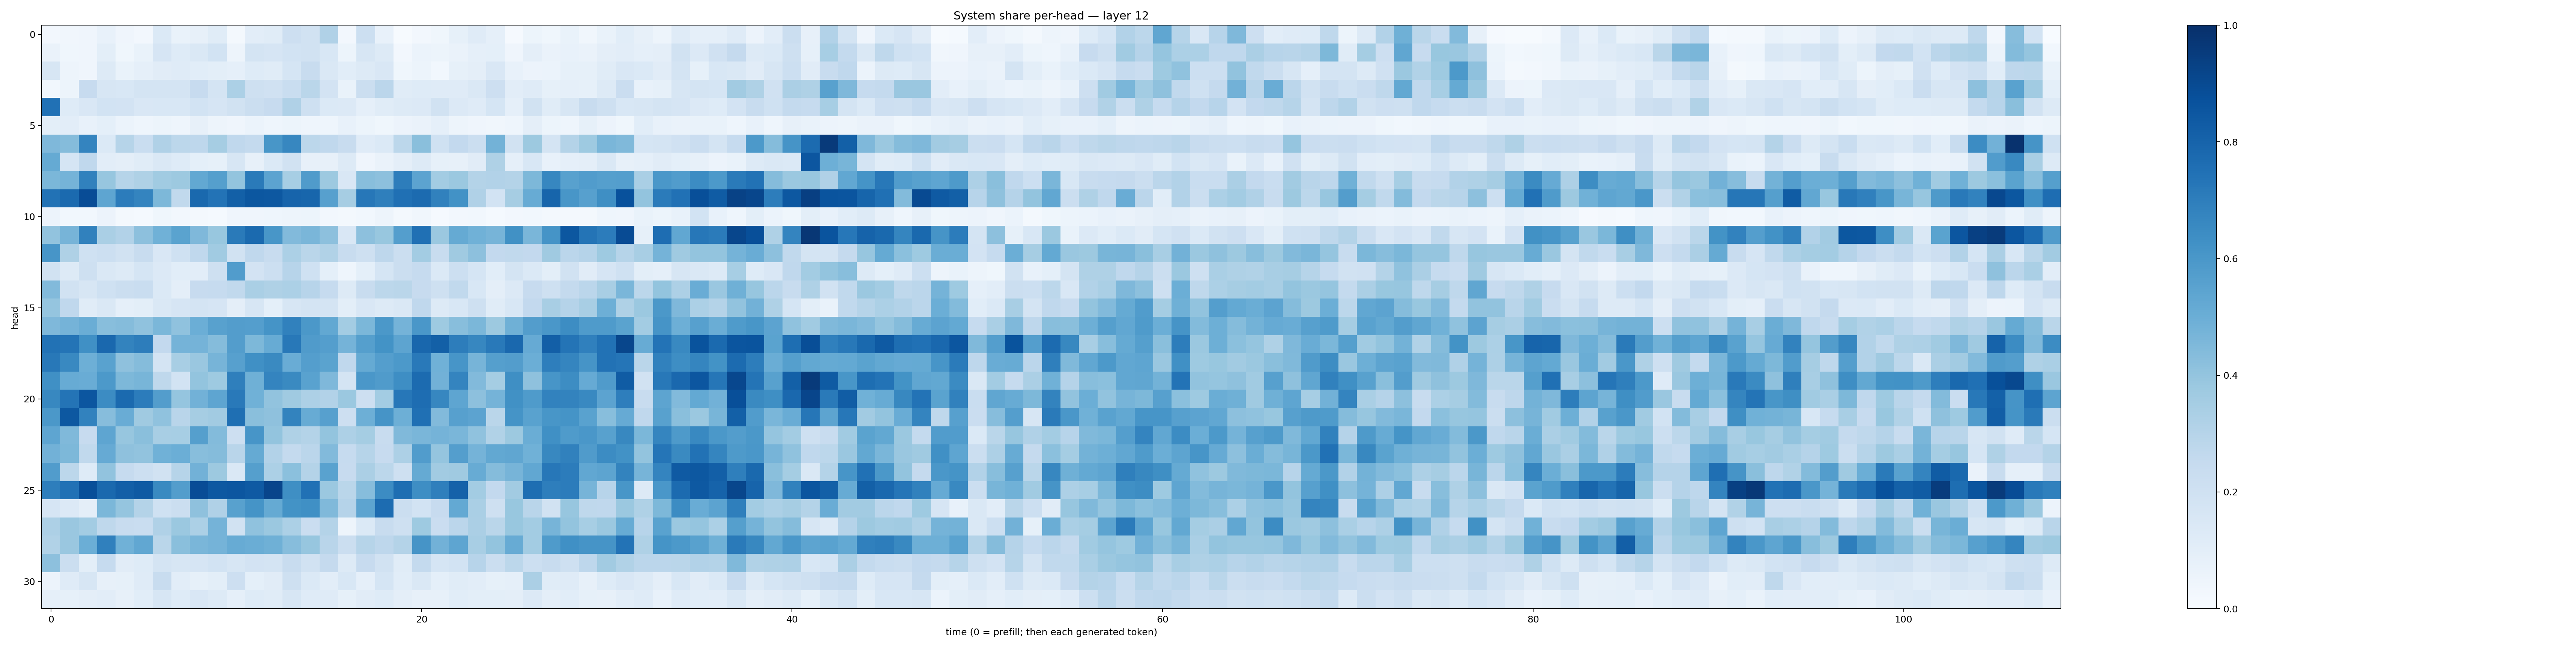

Data behind this chart, as committed beside it:
0.024301652, 0.03258983, 0.039892543, 0.07789258, 0.04108235, 0.023846496, 0.14020012, 0.06907191, 0.08093782, 0.11639174, 0.02093223, 0.10266699, 0.113806784, 0.21298394, 0.18824601, 0.31694233, 0.024392132, 0.21549973, 0.0773488, 0.005817548, 0.027109576, 0.038450602, 0.08267076, 0.11897717
0.06352, 0.036, 0.04225, 0.1004, 0.03802, 0.06903, 0.1663, 0.1215, 0.1424, 0.1857, 0.0474, 0.1786, 0.1642, 0.1839, 0.1918, 0.1559, 0.05421, 0.157, 0.1299, 0.0257, 0.05934, 0.05369, 0.06273, 0.08754
0.1595, 0.04771, 0.04234, 0.1303, 0.06989, 0.08931, 0.1101, 0.1202, 0.1062, 0.09972, 0.08837, 0.1233, 0.1158, 0.1681, 0.241, 0.1457, 0.1063, 0.1301, 0.1518, 0.03886, 0.05143, 0.03044, 0.08525, 0.09503
0.02809, 0.05461, 0.2445, 0.1605, 0.1554, 0.1761, 0.1761, 0.1763, 0.2428, 0.1721, 0.3285, 0.2103, 0.196, 0.2336, 0.2888, 0.1836, 0.06889, 0.2243, 0.2826, 0.1137, 0.1228, 0.1186, 0.1178, 0.1418
0.7463, 0.1212, 0.149, 0.1855, 0.1825, 0.1498, 0.1549, 0.1534, 0.1846, 0.1665, 0.192, 0.2234, 0.2446, 0.3171, 0.2078, 0.1387, 0.1362, 0.0862, 0.1162, 0.1302, 0.1341, 0.1893, 0.1351, 0.1181
0.09992, 0.102, 0.07315, 0.09111, 0.06093, 0.04301, 0.05277, 0.04472, 0.07953, 0.04749, 0.04195, 0.0603, 0.04517, 0.05274, 0.04624, 0.04486, 0.07522, 0.05152, 0.03811, 0.05623, 0.06551, 0.08611, 0.04705, 0.04288
0.4517, 0.4353, 0.6752, 0.1392, 0.2994, 0.2308, 0.3191, 0.2802, 0.2764, 0.3503, 0.2668, 0.257, 0.605, 0.6669, 0.2788, 0.2691, 0.2386, 0.1208, 0.1384, 0.2784, 0.4251, 0.2018, 0.2611, 0.2266
0.5184, 0.1715, 0.2666, 0.1016, 0.09564, 0.1159, 0.144, 0.1224, 0.09255, 0.08439, 0.1571, 0.07964, 0.1378, 0.1899, 0.07879, 0.07898, 0.1296, 0.03935, 0.0628, 0.09728, 0.1272, 0.08526, 0.07928, 0.1128
0.4573, 0.4765, 0.6856, 0.3907, 0.3006, 0.3241, 0.3654, 0.3781, 0.5262, 0.5631, 0.4006, 0.7124, 0.5443, 0.3442, 0.5791, 0.3759, 0.1495, 0.4294, 0.4156, 0.7005, 0.5439, 0.3574, 0.3801, 0.3064
0.7423, 0.7767, 0.8875, 0.5373, 0.7041, 0.6737, 0.4538, 0.2646, 0.7795, 0.7404, 0.8137, 0.8512, 0.8456, 0.7982, 0.7922, 0.5608, 0.3502, 0.7255, 0.6921, 0.7507, 0.7712, 0.6869, 0.6247, 0.3167
0.0553, 0.02993, 0.03035, 0.0552, 0.02043, 0.0136, 0.03739, 0.02346, 0.02327, 0.01369, 0.04266, 0.04095, 0.04604, 0.0503, 0.05372, 0.02415, 0.01769, 0.02779, 0.04708, 0.01951, 0.0336, 0.01007, 0.02506, 0.02836
0.404, 0.4707, 0.6863, 0.3364, 0.3119, 0.416, 0.4861, 0.5501, 0.4528, 0.3902, 0.7147, 0.7743, 0.6047, 0.442, 0.4639, 0.4147, 0.1488, 0.4151, 0.3897, 0.568, 0.7517, 0.3812, 0.5174, 0.4876
0.607, 0.3207, 0.2031, 0.216, 0.191, 0.236, 0.1512, 0.203, 0.2665, 0.3652, 0.1891, 0.2678, 0.2381, 0.332, 0.2886, 0.3152, 0.2356, 0.2057, 0.2752, 0.22, 0.3578, 0.2383, 0.3675, 0.4161
0.1876, 0.1321, 0.2074, 0.1433, 0.1299, 0.1691, 0.1336, 0.1092, 0.1054, 0.2086, 0.5777, 0.1806, 0.2182, 0.2953, 0.2012, 0.09027, 0.04388, 0.09369, 0.169, 0.2258, 0.2495, 0.1406, 0.215, 0.1689
0.4446, 0.1897, 0.1594, 0.2007, 0.2198, 0.2339, 0.139, 0.09663, 0.2431, 0.2469, 0.2644, 0.3379, 0.3204, 0.3314, 0.2947, 0.2489, 0.1294, 0.2415, 0.28, 0.2861, 0.2449, 0.21, 0.2624, 0.1555
0.3963, 0.2671, 0.1156, 0.1465, 0.08613, 0.09834, 0.1473, 0.1679, 0.179, 0.1649, 0.09442, 0.1598, 0.09136, 0.1626, 0.172, 0.1756, 0.1008, 0.1494, 0.1267, 0.1462, 0.2679, 0.1262, 0.1531, 0.2073
0.4512, 0.4742, 0.5024, 0.4292, 0.436, 0.4084, 0.4602, 0.4068, 0.4992, 0.556, 0.5725, 0.5672, 0.6142, 0.6857, 0.5939, 0.5271, 0.358, 0.4603, 0.5969, 0.4735, 0.6011, 0.3728, 0.4288, 0.4581
0.7445, 0.738, 0.6292, 0.7838, 0.6763, 0.7005, 0.2607, 0.4742, 0.475, 0.4353, 0.5728, 0.4545, 0.5116, 0.7209, 0.5818, 0.5665, 0.4732, 0.5657, 0.6193, 0.5416, 0.7883, 0.8154, 0.7013, 0.6657
0.719, 0.6595, 0.494, 0.5517, 0.4114, 0.4369, 0.1787, 0.3436, 0.3845, 0.4691, 0.5608, 0.6304, 0.6536, 0.5053, 0.5666, 0.5499, 0.2683, 0.5156, 0.5666, 0.5907, 0.7168, 0.4856, 0.6062, 0.4705
0.6327, 0.5088, 0.504, 0.5906, 0.4533, 0.4681, 0.2723, 0.1851, 0.4011, 0.3724, 0.6942, 0.491, 0.6748, 0.6562, 0.5516, 0.4504, 0.1733, 0.5994, 0.5784, 0.637, 0.7714, 0.4836, 0.6725, 0.4435
0.6619, 0.7352, 0.8523, 0.6447, 0.7767, 0.7049, 0.574, 0.3972, 0.4825, 0.5362, 0.7168, 0.4851, 0.4055, 0.3711, 0.3278, 0.3089, 0.3798, 0.2148, 0.3567, 0.7261, 0.7638, 0.6679, 0.5377, 0.4148
0.5954, 0.8438, 0.6826, 0.4312, 0.5059, 0.369, 0.4084, 0.2902, 0.3513, 0.3622, 0.7577, 0.4224, 0.4138, 0.6786, 0.5103, 0.5625, 0.2128, 0.4935, 0.6117, 0.4931, 0.7508, 0.4435, 0.5598, 0.5431
0.5358, 0.4481, 0.2458, 0.536, 0.3934, 0.4228, 0.3405, 0.3449, 0.5652, 0.4379, 0.2128, 0.6062, 0.3994, 0.3211, 0.3069, 0.4023, 0.3253, 0.3554, 0.2384, 0.4469, 0.4611, 0.4765, 0.4641, 0.4097
0.4826, 0.4568, 0.2638, 0.515, 0.4133, 0.4036, 0.4881, 0.4983, 0.4285, 0.4354, 0.2916, 0.5188, 0.3123, 0.2571, 0.2821, 0.4418, 0.2496, 0.2978, 0.2447, 0.3281, 0.577, 0.3974, 0.5689, 0.4759
0.5763, 0.2811, 0.1218, 0.4029, 0.2462, 0.2154, 0.1889, 0.2983, 0.481, 0.3759, 0.1468, 0.5664, 0.3309, 0.4185, 0.306, 0.5537, 0.2429, 0.335, 0.2796, 0.2073, 0.518, 0.3594, 0.3707, 0.5103
0.6969, 0.7491, 0.8796, 0.7774, 0.8186, 0.8392, 0.6528, 0.571, 0.8904, 0.8455, 0.853, 0.8382, 0.9168, 0.6352, 0.7463, 0.3794, 0.2868, 0.4297, 0.6477, 0.7617, 0.6368, 0.6941, 0.8085, 0.3564
0.1671, 0.1333, 0.09528, 0.4602, 0.3983, 0.3054, 0.2014, 0.2242, 0.4129, 0.3168, 0.5555, 0.615, 0.5164, 0.6186, 0.6318, 0.4461, 0.3017, 0.5418, 0.7657, 0.222, 0.1841, 0.243, 0.5216, 0.3377
0.3278, 0.3836, 0.3564, 0.2724, 0.2369, 0.2322, 0.3186, 0.3796, 0.329, 0.4743, 0.1896, 0.4067, 0.3817, 0.329, 0.2274, 0.3049, 0.04885, 0.1393, 0.2406, 0.2051, 0.3711, 0.2283, 0.2826, 0.3354
0.3129, 0.3853, 0.4973, 0.6887, 0.4849, 0.5284, 0.2855, 0.4253, 0.4636, 0.4762, 0.5114, 0.5031, 0.4916, 0.431, 0.3943, 0.2909, 0.2227, 0.2992, 0.2773, 0.3081, 0.6105, 0.4842, 0.5371, 0.343
0.4172, 0.2222, 0.09862, 0.2489, 0.1132, 0.1229, 0.177, 0.1635, 0.1675, 0.1847, 0.1629, 0.1805, 0.1792, 0.2379, 0.1948, 0.253, 0.1328, 0.2431, 0.195, 0.1163, 0.2552, 0.1687, 0.1842, 0.294
0.05803, 0.1196, 0.157, 0.08129, 0.08364, 0.121, 0.242, 0.1039, 0.08483, 0.1016, 0.2125, 0.09105, 0.1108, 0.204, 0.1387, 0.1051, 0.153, 0.08916, 0.1693, 0.1091, 0.1434, 0.0922, 0.1163, 0.1018
0.0886, 0.08207, 0.09425, 0.1029, 0.08031, 0.1085, 0.1607, 0.1244, 0.1512, 0.1276, 0.08666, 0.122, 0.1138, 0.1579, 0.1172, 0.1189, 0.08323, 0.1099, 0.1249, 0.09625, 0.08069, 0.08117, 0.1056, 0.09889
